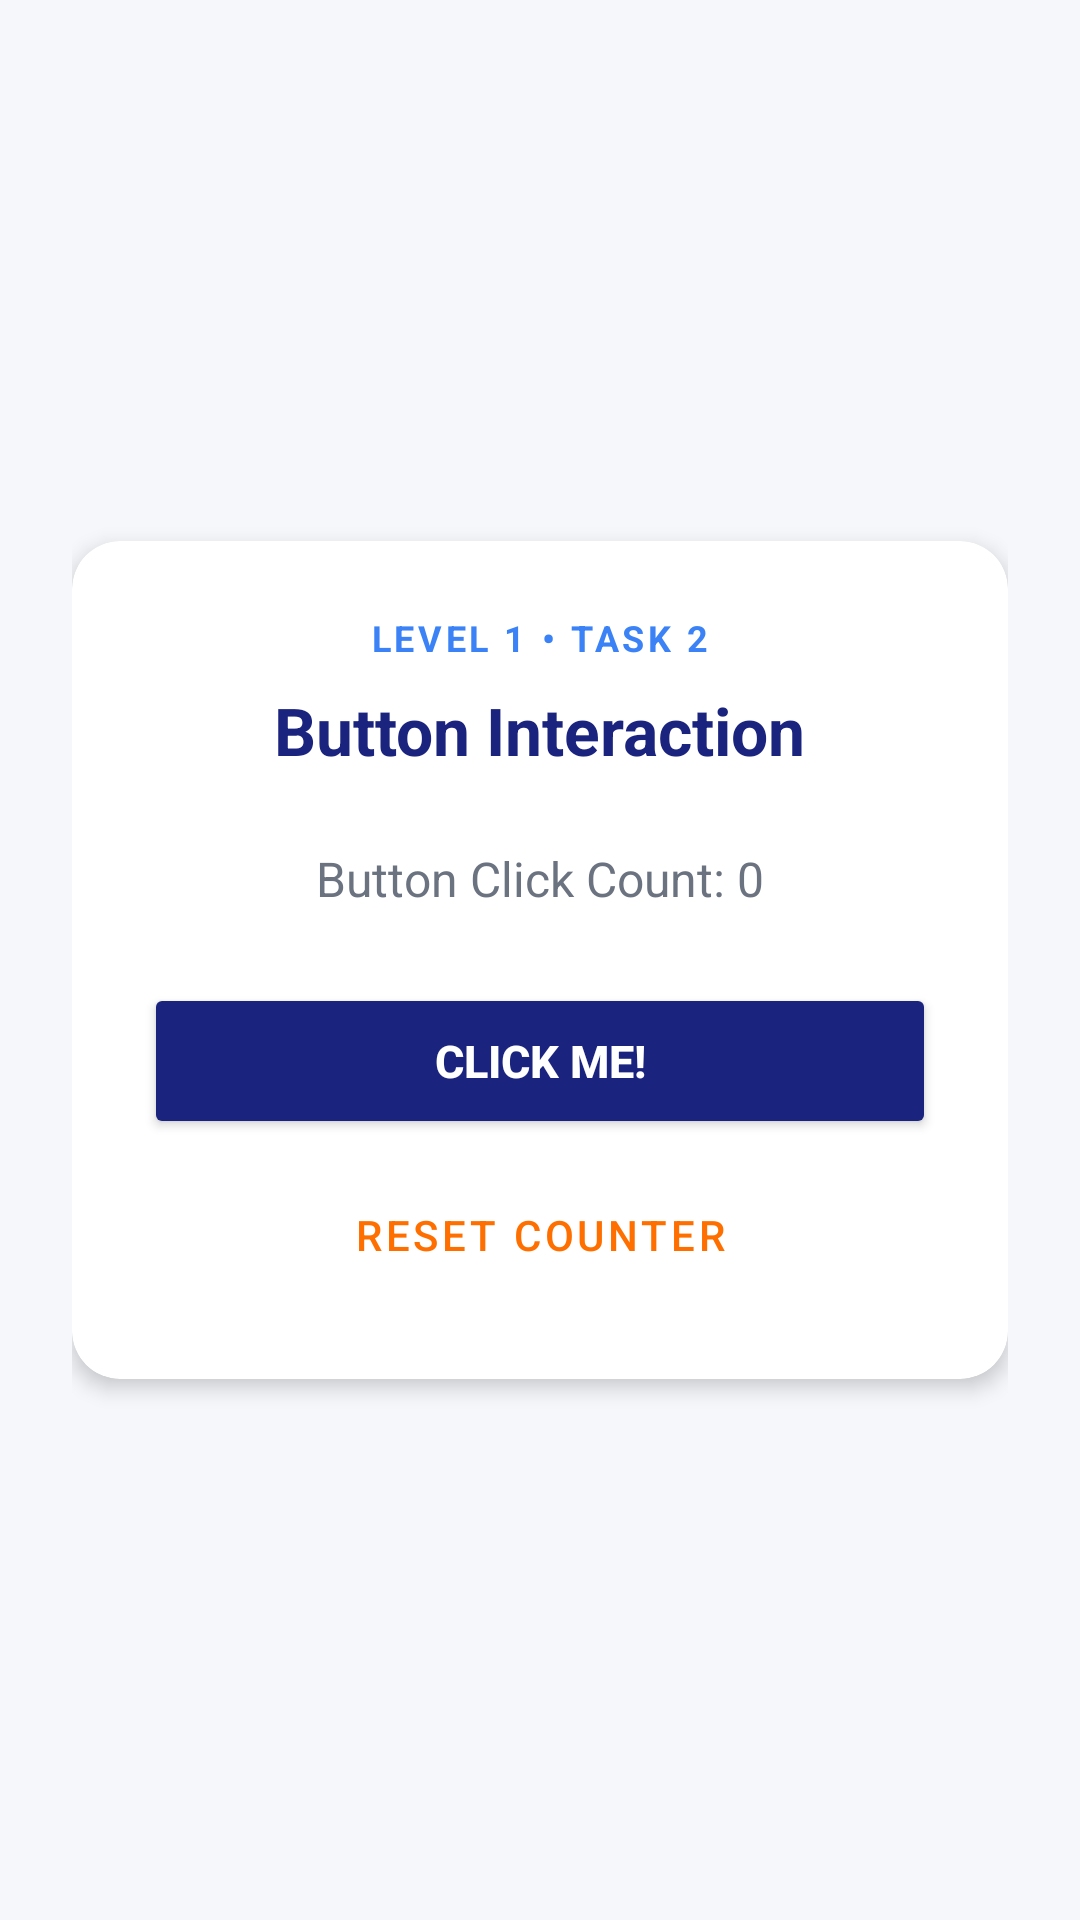

Layout XML and referenced resources for this Android screen:
<!-- AndroidManifest.xml: application theme Theme.CognifyzInternship -->
<!-- res/layout/activity_button_interaction.xml -->
<?xml version="1.0" encoding="utf-8"?>
<LinearLayout 
    xmlns:android="http://schemas.android.com/apk/res/android"
    xmlns:app="http://schemas.android.com/apk/res-auto"
    android:layout_width="match_parent"
    android:layout_height="match_parent"
    android:orientation="vertical"
    android:gravity="center"
    android:background="@color/background"
    android:padding="24dp">

    <com.google.android.material.card.MaterialCardView
        android:layout_width="match_parent"
        android:layout_height="wrap_content"
        app:cardCornerRadius="16dp"
        app:cardElevation="4dp"
        app:cardBackgroundColor="@color/surface">

        <LinearLayout
            android:layout_width="match_parent"
            android:layout_height="wrap_content"
            android:orientation="vertical"
            android:padding="24dp"
            android:gravity="center">

            <TextView
                android:layout_width="wrap_content"
                android:layout_height="wrap_content"
                android:text="LEVEL 1 • TASK 2"
                android:textColor="@color/level_1"
                android:textStyle="bold"
                android:textSize="12sp"
                android:letterSpacing="0.1" />

            <TextView
                android:layout_width="wrap_content"
                android:layout_height="wrap_content"
                android:layout_marginTop="8dp"
                android:text="Button Interaction"
                android:textColor="@color/primary"
                android:textSize="22sp"
                android:textStyle="bold" />

            <TextView
                android:id="@+id/tv_counter_status"
                android:layout_width="wrap_content"
                android:layout_height="wrap_content"
                android:layout_marginVertical="24dp"
                android:text="Button Click Count: 0"
                android:textColor="@color/text_secondary"
                android:textSize="16sp" />

            <Button
                android:id="@+id/btn_interact"
                android:layout_width="match_parent"
                android:layout_height="52dp"
                android:text="Click Me!"
                android:textColor="#FFFFFF"
                android:textSize="15sp"
                android:textStyle="bold"
                app:cornerRadius="8dp"
                android:backgroundTint="@color/primary" />

            <Button
                android:id="@+id/btn_reset"
                style="@style/Widget.MaterialComponents.Button.OutlinedButton"
                android:layout_width="match_parent"
                android:layout_height="48dp"
                android:layout_marginTop="8dp"
                android:text="Reset Counter"
                android:textColor="@color/secondary"
                app:strokeColor="@color/secondary"
                app:cornerRadius="8dp" />

        </LinearLayout>
    </com.google.android.material.card.MaterialCardView>
</LinearLayout>
<!-- resources referenced by this layout -->
<resources>
  <color name="background">#F5F7FB</color>
  <color name="level_1">#3B82F6</color>
  <color name="primary">#1A237E</color>
  <color name="secondary">#FF6F00</color>
  <color name="surface">#FFFFFF</color>
  <color name="text_secondary">#6B7280</color>
  <style name="Theme.CognifyzInternship" parent="Theme.MaterialComponents.DayNight.DarkActionBar">
          <item name="colorPrimary">@color/primary</item>
          <item name="colorPrimaryVariant">@color/primary_variant</item>
          <item name="colorOnPrimary">@color/on_primary</item>
          <item name="colorSecondary">@color/secondary</item>
          <item name="colorSecondaryVariant">@color/secondary_variant</item>
          <item name="colorOnSecondary">@color/on_secondary</item>
          <item name="android:statusBarColor">?attr/colorPrimaryVariant</item>
      </style>
  <color name="primary_variant">#0D1340</color>
  <color name="on_primary">#FFFFFF</color>
  <color name="secondary_variant">#E65100</color>
  <color name="on_secondary">#FFFFFF</color>
</resources>
